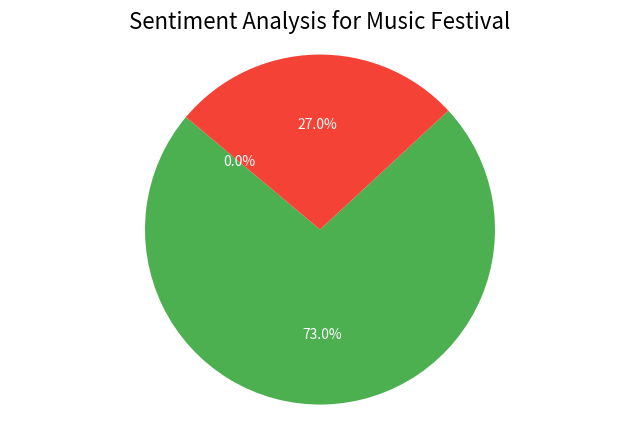

Generate this figure with matplotlib:
import matplotlib.pyplot as plt

def create_sentiment_chart(category, positives, negatives):
    """
    Creates and saves a PNG chart showing positive and negative percentages for a given category.

    Args:
        category (str): Name of the category (e.g., "Music Festival")
        positives (float): Percentage of positive sentiment (0-100)
        negatives (float): Percentage of negative sentiment (0-100)
    """

    # Check if percentages are valid
    if positives + negatives > 100:
        raise ValueError("Positives and negatives together cannot exceed 100%.")
    
    neutrals = 100 - (positives + negatives)

    labels = ['Positive', 'Negative', 'Neutral']
    sizes = [positives, negatives, neutrals]
    colors = ['#4CAF50', '#F44336', '#9E9E9E']  # green, red, grey

    fig, ax = plt.subplots(figsize=(8, 5))
    wedges, texts, autotexts = ax.pie(
        sizes,
        labels=labels,
        autopct='%1.1f%%',
        startangle=140,
        colors=colors,
        textprops={'color':"w"}
    )

    # Add title
    plt.title(f"Sentiment Analysis for {category}", fontsize=16)

    # Keep the pie chart circular
    ax.axis('equal')

    # Save to 'sentiment-chart.png' in the same folder
    plt.savefig("sentiment-chart.png", dpi=300, bbox_inches='tight')
    plt.close()
    print("Chart saved successfully as 'sentiment-chart.png'.")

# Example usage:
create_sentiment_chart(category="Music Festival", positives=73, negatives=27)
